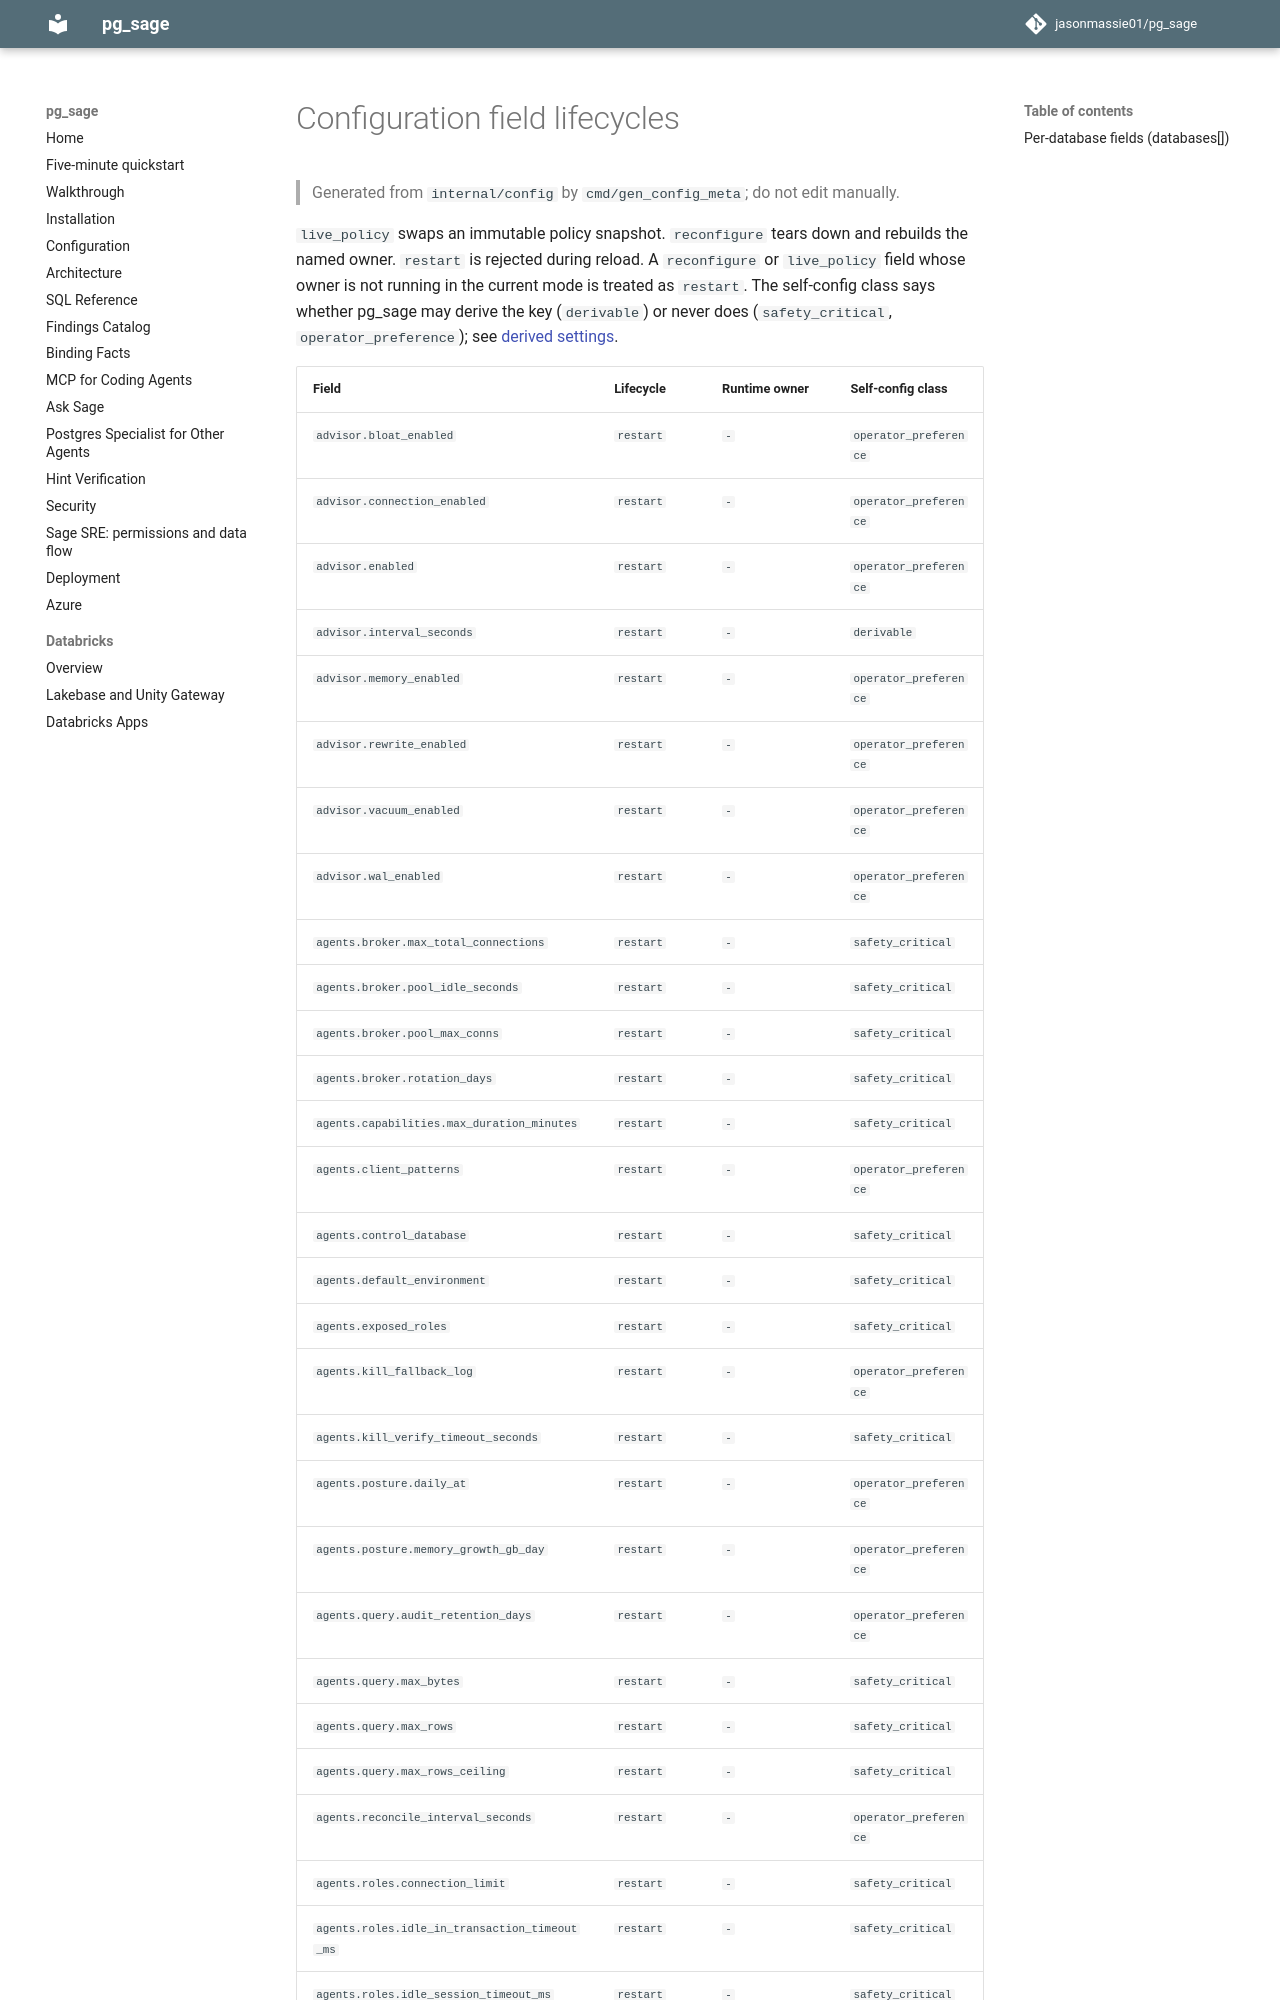

repository: jasonmassie01/pg_sage · page: generated/config-lifecycles/index.html · generator: mkdocs

# Configuration field lifecycles

> Generated from `internal/config` by `cmd/gen_config_meta`; do not edit manually.

`live_policy` swaps an immutable policy snapshot. `reconfigure` tears down and rebuilds the named owner. `restart` is rejected during reload. A `reconfigure` or `live_policy` field whose owner is not running in the current mode is treated as `restart`. The self-config class says whether pg_sage may derive the key (`derivable`) or never does (`safety_critical`, `operator_preference`); see [derived settings](derived-settings.md).
